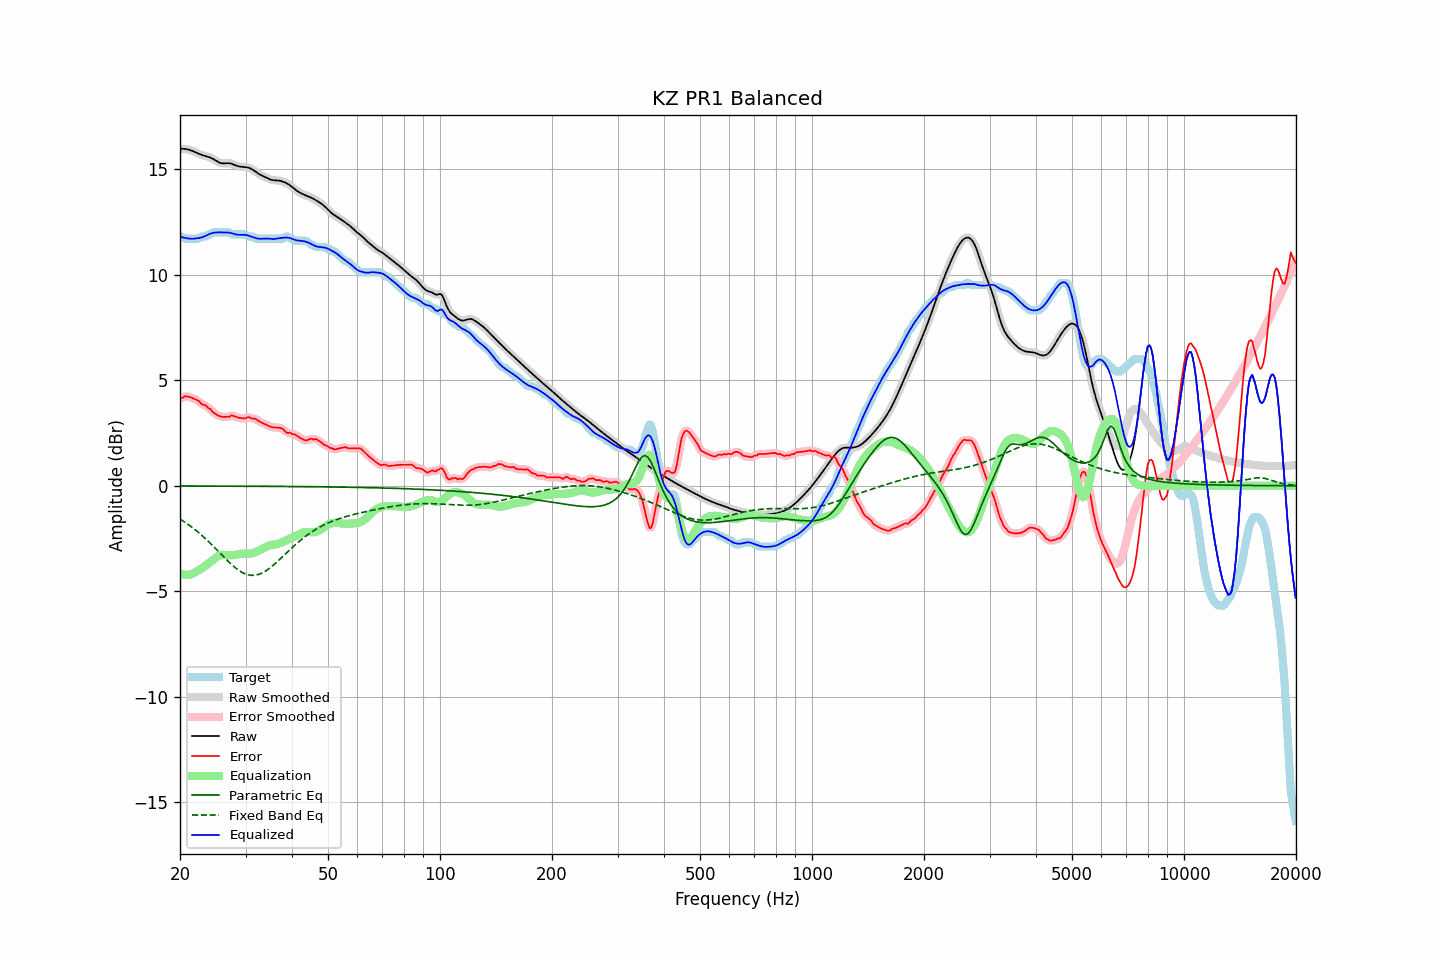

Data behind this chart, as committed beside it:
frequency, raw, error, smoothed, error_smoothed, equalization, parametric_eq, fixed_band_eq, equalized_raw, equalized_smoothed, target
20.00, 15.97, 4.16, 15.97, 4.14, -4.16, -0.01, -1.58, 11.82, 11.82, 11.82
20.20, 15.98, 4.16, 15.98, 4.18, -4.18, -0.01, -1.63, 11.79, 11.79, 11.82
20.40, 15.98, 4.19, 15.98, 4.21, -4.20, -0.01, -1.67, 11.77, 11.77, 11.78
20.61, 15.97, 4.25, 15.97, 4.23, -4.22, -0.01, -1.73, 11.75, 11.75, 11.72
20.81, 15.96, 4.24, 15.96, 4.24, -4.22, -0.01, -1.78, 11.74, 11.74, 11.72
21.02, 15.94, 4.23, 15.95, 4.23, -4.22, -0.01, -1.83, 11.73, 11.73, 11.72
21.23, 15.93, 4.21, 15.92, 4.21, -4.21, -0.01, -1.88, 11.72, 11.72, 11.72
21.44, 15.90, 4.18, 15.90, 4.18, -4.19, -0.01, -1.94, 11.71, 11.71, 11.72
21.66, 15.87, 4.15, 15.87, 4.15, -4.16, -0.01, -2.00, 11.71, 11.71, 11.72
21.87, 15.84, 4.12, 15.84, 4.12, -4.12, -0.01, -2.06, 11.72, 11.72, 11.72
22.09, 15.80, 4.08, 15.80, 4.09, -4.08, -0.01, -2.12, 11.73, 11.73, 11.72
22.31, 15.77, 4.05, 15.77, 4.04, -4.03, -0.01, -2.18, 11.74, 11.74, 11.72
22.54, 15.73, 4.00, 15.73, 3.98, -3.98, -0.01, -2.24, 11.75, 11.75, 11.73
22.76, 15.70, 3.89, 15.70, 3.92, -3.94, -0.01, -2.31, 11.76, 11.76, 11.81
22.99, 15.67, 3.85, 15.67, 3.87, -3.89, -0.01, -2.38, 11.79, 11.79, 11.82
23.22, 15.65, 3.83, 15.65, 3.83, -3.83, -0.01, -2.45, 11.82, 11.82, 11.82
23.45, 15.63, 3.81, 15.63, 3.79, -3.78, -0.01, -2.52, 11.85, 11.85, 11.82
23.69, 15.61, 3.73, 15.61, 3.74, -3.72, -0.01, -2.59, 11.89, 11.89, 11.88
23.92, 15.59, 3.67, 15.58, 3.68, -3.66, -0.01, -2.66, 11.92, 11.92, 11.92
24.16, 15.56, 3.64, 15.56, 3.61, -3.60, -0.01, -2.74, 11.96, 11.95, 11.92
24.40, 15.52, 3.53, 15.52, 3.54, -3.54, -0.01, -2.81, 11.98, 11.98, 11.99
24.65, 15.48, 3.46, 15.48, 3.47, -3.48, -0.01, -2.89, 12.00, 12.00, 12.02
24.89, 15.43, 3.41, 15.43, 3.41, -3.42, -0.01, -2.97, 12.01, 12.01, 12.02
25.14, 15.38, 3.37, 15.38, 3.36, -3.37, -0.01, -3.04, 12.01, 12.01, 12.02
25.39, 15.34, 3.32, 15.34, 3.32, -3.33, -0.01, -3.12, 12.01, 12.01, 12.02
25.65, 15.31, 3.29, 15.31, 3.29, -3.30, -0.01, -3.20, 12.01, 12.01, 12.02
25.91, 15.29, 3.27, 15.29, 3.27, -3.28, -0.01, -3.28, 12.01, 12.01, 12.02
26.16, 15.28, 3.26, 15.29, 3.27, -3.27, -0.01, -3.36, 12.01, 12.01, 12.02
26.43, 15.29, 3.27, 15.29, 3.27, -3.27, -0.01, -3.43, 12.01, 12.01, 12.02
26.69, 15.29, 3.27, 15.29, 3.26, -3.28, -0.02, -3.51, 12.01, 12.01, 12.02
26.96, 15.29, 3.28, 15.29, 3.28, -3.29, -0.02, -3.58, 12.01, 12.01, 12.02
27.23, 15.29, 3.28, 15.29, 3.30, -3.29, -0.02, -3.66, 12.00, 11.99, 12.01
27.50, 15.27, 3.35, 15.27, 3.32, -3.29, -0.02, -3.73, 11.98, 11.98, 11.92
27.77, 15.24, 3.32, 15.24, 3.32, -3.29, -0.02, -3.79, 11.95, 11.95, 11.92
28.05, 15.21, 3.29, 15.21, 3.30, -3.28, -0.02, -3.86, 11.93, 11.93, 11.92
28.33, 15.18, 3.26, 15.18, 3.26, -3.26, -0.02, -3.92, 11.92, 11.92, 11.92
28.62, 15.15, 3.24, 15.16, 3.24, -3.25, -0.02, -3.98, 11.90, 11.91, 11.92
28.90, 15.14, 3.22, 15.14, 3.22, -3.24, -0.02, -4.03, 11.90, 11.90, 11.92
29.19, 15.12, 3.21, 15.13, 3.20, -3.22, -0.02, -4.08, 11.90, 11.90, 11.92
29.48, 15.12, 3.20, 15.12, 3.19, -3.22, -0.02, -4.12, 11.90, 11.90, 11.92
29.78, 15.11, 3.19, 15.11, 3.20, -3.21, -0.02, -4.16, 11.90, 11.90, 11.92
30.08, 15.10, 3.20, 15.11, 3.22, -3.21, -0.02, -4.19, 11.89, 11.89, 11.90
30.38, 15.09, 3.25, 15.09, 3.24, -3.22, -0.02, -4.21, 11.87, 11.87, 11.84
30.68, 15.07, 3.25, 15.07, 3.24, -3.22, -0.02, -4.23, 11.85, 11.85, 11.82
30.99, 15.04, 3.22, 15.04, 3.22, -3.21, -0.02, -4.24, 11.83, 11.83, 11.82
31.30, 15.00, 3.18, 15.00, 3.20, -3.20, -0.02, -4.25, 11.80, 11.80, 11.82
31.61, 14.95, 3.18, 14.95, 3.18, -3.18, -0.02, -4.25, 11.77, 11.77, 11.77
31.93, 14.89, 3.18, 14.89, 3.16, -3.15, -0.02, -4.23, 11.74, 11.74, 11.72
32.24, 14.84, 3.12, 14.84, 3.12, -3.11, -0.02, -4.22, 11.73, 11.73, 11.72
32.57, 14.79, 3.07, 14.79, 3.08, -3.08, -0.02, -4.20, 11.71, 11.71, 11.72
32.89, 14.74, 3.02, 14.74, 3.03, -3.03, -0.02, -4.17, 11.71, 11.71, 11.72
33.22, 14.71, 2.99, 14.71, 2.99, -2.99, -0.02, -4.14, 11.71, 11.71, 11.72
33.55, 14.67, 2.95, 14.67, 2.95, -2.95, -0.02, -4.10, 11.72, 11.72, 11.72
33.89, 14.63, 2.92, 14.63, 2.91, -2.91, -0.02, -4.05, 11.72, 11.72, 11.72
34.23, 14.60, 2.88, 14.60, 2.88, -2.87, -0.02, -4.00, 11.72, 11.72, 11.72
34.57, 14.56, 2.84, 14.56, 2.84, -2.84, -0.03, -3.95, 11.72, 11.72, 11.72
34.92, 14.53, 2.81, 14.53, 2.81, -2.82, -0.03, -3.89, 11.71, 11.71, 11.72
35.27, 14.50, 2.79, 14.50, 2.79, -2.80, -0.03, -3.83, 11.70, 11.70, 11.72
35.62, 14.49, 2.77, 14.49, 2.77, -2.79, -0.03, -3.77, 11.70, 11.70, 11.72
35.97, 14.49, 2.77, 14.49, 2.77, -2.78, -0.03, -3.70, 11.71, 11.71, 11.72
... 635 more rows
